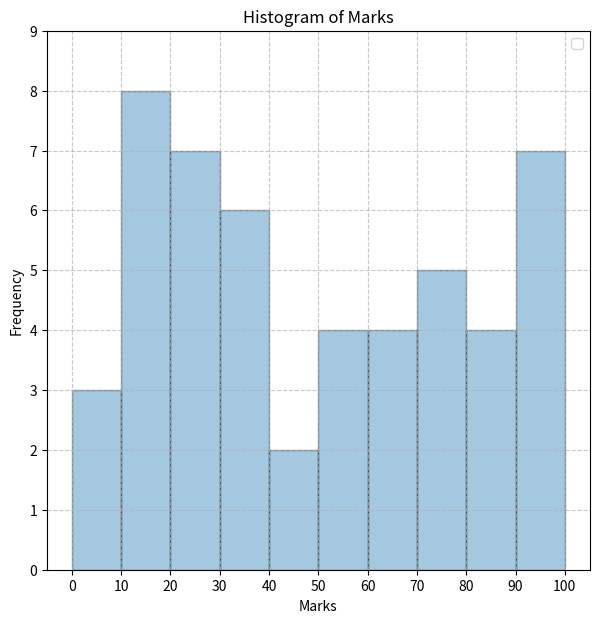

This chart was generated by the following Python code:
import matplotlib.pyplot as plt
import numpy as np
import pandas as pd


np.random.seed(10)
marks=np.random.randint(0,101,50)
print(marks)

plt.figure(figsize=(7,7))

plt.hist(marks,bins=10,range=(0,100),edgecolor='black',alpha=0.4)
plt.title('Histogram of Marks')
plt.xlabel('Marks')
plt.ylabel('Frequency')
plt.xticks(ticks=np.arange(0, 101, 10))
plt.yticks(ticks=np.arange(0, 10,1))
plt.grid( linestyle='--', alpha=0.7)
plt.legend()
plt.show()

